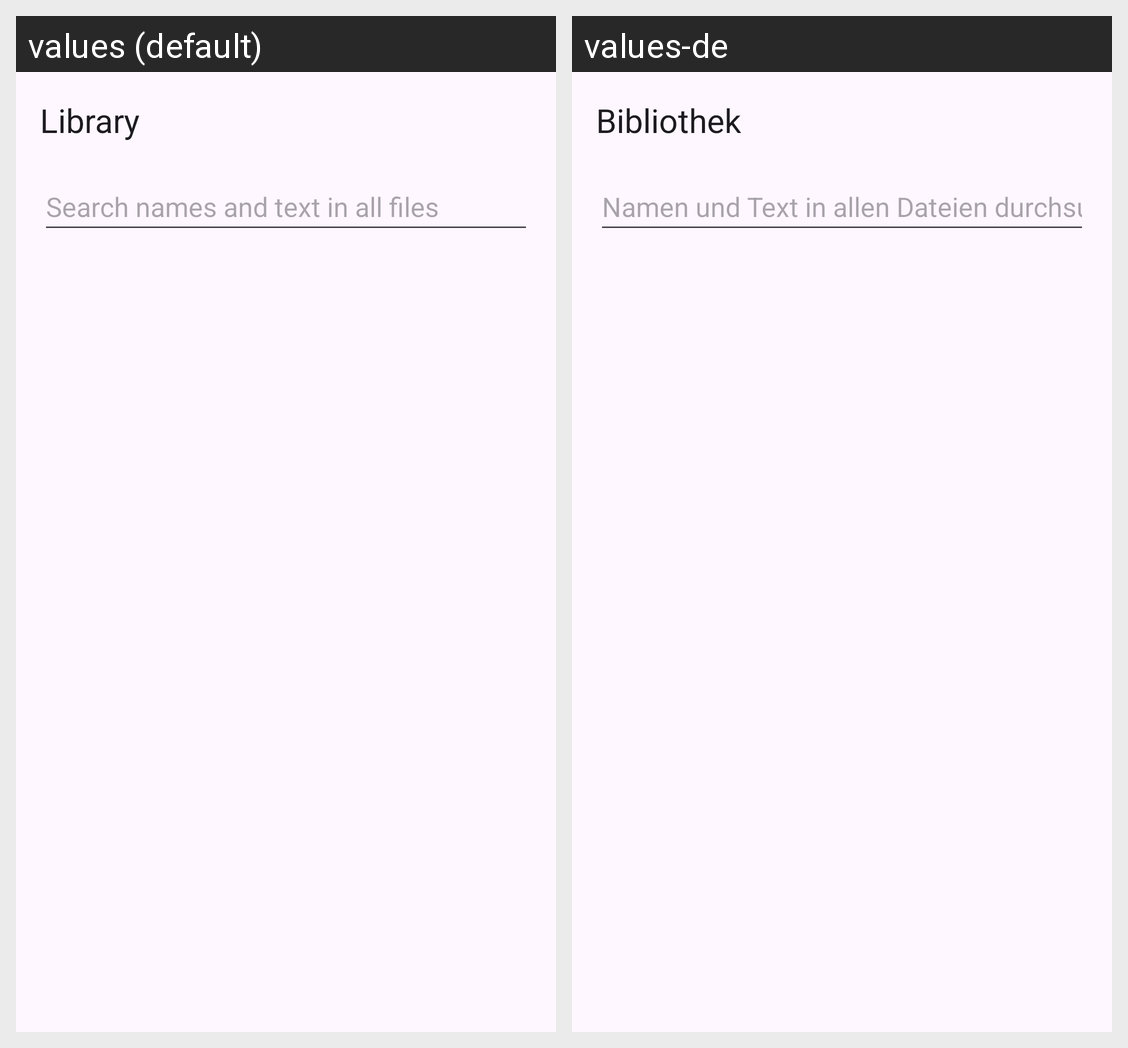

Locale-by-locale string values for the Android screen shown in this grid:
Android screen res/layout/activity_library.xml rendered under 2 locales, left to right: values (default), values-de. Device: Nexus 5 (rendered at 1080×1920; each locale shown at half size, 540×960, under a caption strip naming it); theme Theme.PdfReader.
Strings drawn on this screen, with the default value and each locale's value (text and hints the layout hard-codes, and strings that could not be matched under every locale, appear in the picture but are not listed):

library_title
  values: Library
  values-de: Bibliothek

library_search_hint
  values: Search names and text in all files
  values-de: Namen und Text in allen Dateien durchsuchen
